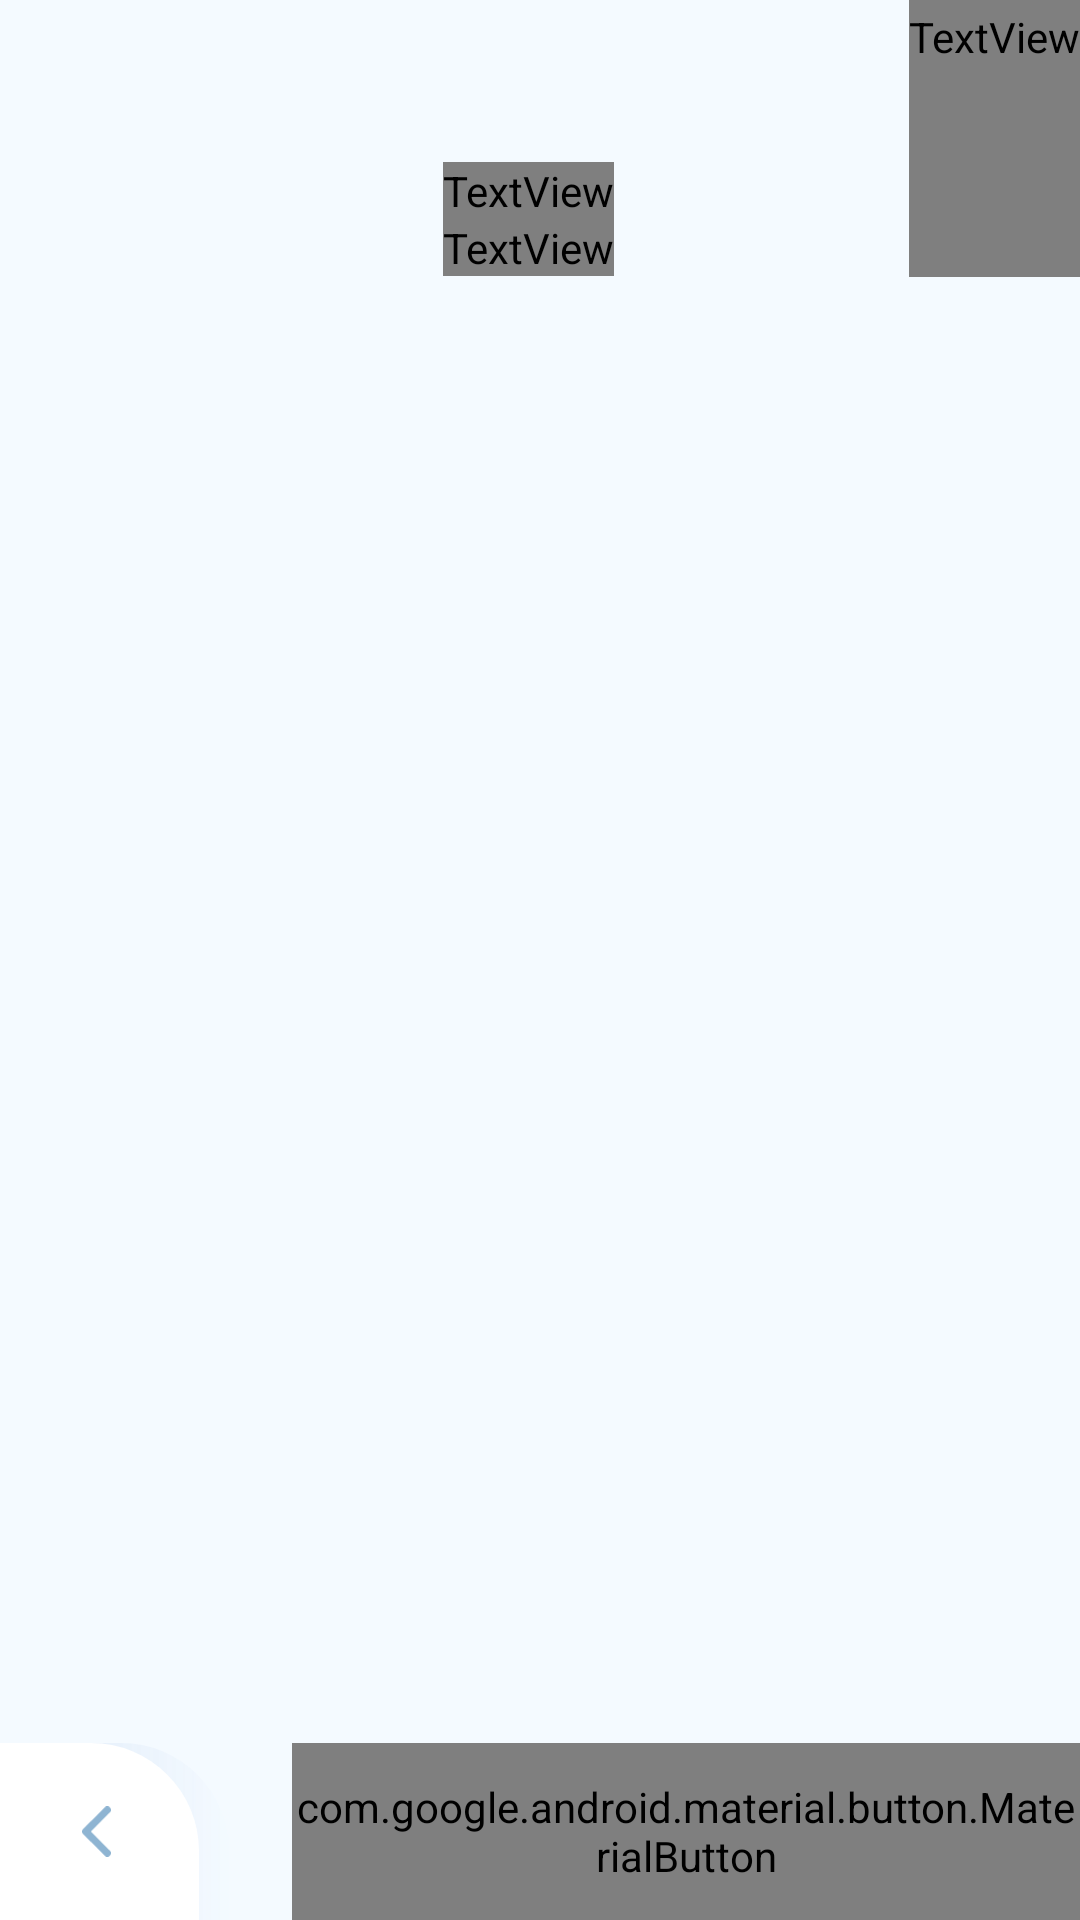

Produce the Android XML layout that renders to this screen, including the resource entries it uses.
<!-- AndroidManifest.xml: application theme Theme.SpellRight -->
<!-- res/layout/fragment_choose_goal.xml -->
<?xml version="1.0" encoding="utf-8"?>
<androidx.constraintlayout.widget.ConstraintLayout xmlns:android="http://schemas.android.com/apk/res/android"
    xmlns:tools="http://schemas.android.com/tools"
    android:layout_width="match_parent"
    android:layout_height="match_parent"
    xmlns:app="http://schemas.android.com/apk/res-auto"
    android:background="#f4faff"
    tools:context=".onboarding.ChooseGoal">


    <TextView
        android:id="@+id/chooseTextView_slideFour"
        android:layout_width="wrap_content"
        android:layout_height="wrap_content"
        android:layout_marginTop="54dp"
        android:layout_marginEnd="8dp"
        android:fontFamily="@font/quicksand_bold"
        android:includeFontPadding="false"
        android:text="Choose"
        android:textColor="#b4b4aa"
        android:textSize="16sp"
        app:layout_constraintEnd_toEndOf="parent"
        app:layout_constraintStart_toStartOf="parent"
        app:layout_constraintTop_toTopOf="parent" />

    <TextView
        android:id="@+id/yourGoal_slideFour"
        android:layout_width="wrap_content"
        android:layout_height="wrap_content"
        android:layout_marginEnd="8dp"
        android:fontFamily="@font/quicksand_bold"
        android:includeFontPadding="false"
        android:text="YOUR GOAL"
        android:textColor="#2490ff"
        android:textSize="28sp"
        app:layout_constraintEnd_toEndOf="parent"
        app:layout_constraintStart_toStartOf="parent"
        app:layout_constraintTop_toBottomOf="@+id/chooseTextView_slideFour" />

    <TextView
        android:id="@+id/slideFourTextView"
        android:layout_width="wrap_content"
        android:layout_height="160dp"
        android:fontFamily="@font/quicksand_bold"
        android:includeFontPadding="false"
        android:text="4"
        android:textColor="#e2f0ff"
        android:textSize="160sp"
        app:layout_constraintBottom_toBottomOf="@+id/yourGoal_slideFour"
        app:layout_constraintEnd_toEndOf="parent" />


        <com.google.android.material.button.MaterialButton
            android:id="@+id/completeButton_slideFour"
            android:layout_width="0dp"
            android:layout_height="0dp"
            android:background="@drawable/right_cornered_button_green"
            android:fontFamily="@font/quicksand_bold"
            android:insetTop="0dp"
            android:insetBottom="0dp"
            android:text="COMPLETE"
            android:textSize="24sp"
            app:backgroundTint="@null"
            app:layout_constraintBottom_toBottomOf="parent"
            app:layout_constraintEnd_toEndOf="parent"
            app:layout_constraintHeight_percent="0.092"
            app:layout_constraintWidth_percent="0.73" />

        <ImageView
            android:id="@+id/chevron_left_slide4"
            android:layout_width="wrap_content"
            android:layout_height="0dp"
            android:layout_marginStart="36dp"
            android:layout_marginEnd="48dp"
            android:adjustViewBounds="true"
            android:elevation="16dp"
            app:layout_constraintHeight_percent="0.0266"
            android:src="@drawable/ic_chevron_left"
            app:layout_constraintBottom_toBottomOf="parent"
            app:layout_constraintEnd_toEndOf="@+id/backButton_slideFour"
            app:layout_constraintStart_toStartOf="@+id/backButton_slideFour"
            app:layout_constraintTop_toTopOf="@+id/backButton_slideFour" />


        <com.google.android.material.button.MaterialButton
            android:id="@+id/backButton_slideFour"
            android:layout_width="0dp"
            android:layout_height="0dp"
            android:background="@drawable/shadow_file"
            android:insetTop="0dp"
            android:insetBottom="0dp"
            android:shadowColor="#000"
            android:shadowDx="5"
            android:shadowDy="-5"
            android:shadowRadius="2"
            app:backgroundTint="@null"
            app:elevation="16dp"
            app:layout_constraintBottom_toBottomOf="parent"
            app:layout_constraintHeight_percent="0.092"
            app:layout_constraintStart_toStartOf="parent"
            app:layout_constraintWidth_percent="0.212" />

        <ImageView
            android:id="@+id/imageView3"
            android:layout_width="0dp"
            android:layout_height="wrap_content"
            android:layout_marginBottom="16dp"
            android:adjustViewBounds="true"
            android:alpha="0"
            android:scaleType="fitStart"
            android:src="@drawable/goal_help_decider"
            app:layout_constraintBottom_toTopOf="@+id/completeButton_slideFour"
            app:layout_constraintStart_toStartOf="parent"
            app:layout_constraintWidth_percent="0.98" />

    <androidx.fragment.app.FragmentContainerView
        android:id="@+id/goal_fragment"
        android:layout_width="0dp"
        android:layout_height="0dp"
        android:layout_marginStart="8dp"
        android:layout_marginEnd="8dp"
        app:layout_constraintBottom_toTopOf="@+id/imageView3"
        app:layout_constraintEnd_toEndOf="parent"
        app:layout_constraintStart_toStartOf="parent"
        app:layout_constraintTop_toBottomOf="@+id/yourGoal_slideFour" />

</androidx.constraintlayout.widget.ConstraintLayout>
<!-- resources referenced by this layout -->
<resources>
  <!-- drawable goal_help_decider: png bitmap (drawable, 16342 bytes) -->
  <!-- drawable ic_chevron_left (drawable) -->
  <vector xmlns:android="http://schemas.android.com/apk/res/android"
      android:width="86dp"
      android:height="150dp"
      android:viewportWidth="86"
      android:viewportHeight="150">
    <path
        android:pathData="M75,139L11,75L75,11"
        android:strokeLineJoin="round"
        android:strokeWidth="21.3"
        android:fillColor="#00000000"
        android:strokeColor="#8eb4d2"
        android:strokeLineCap="round"/>
  </vector>
  <!-- drawable right_cornered_button_green (drawable-v24) -->
  <?xml version="1.0" encoding="utf-8"?>
  <shape xmlns:android="http://schemas.android.com/apk/res/android">
      <gradient
          android:type="linear"
          android:angle="0"
          android:startColor="#8ee048"
          android:endColor="#69cf5b" />
      <corners android:bottomRightRadius="0dp"
          android:bottomLeftRadius="0dp"
          android:topRightRadius="0dp"
          android:topLeftRadius="36dp"/>
  </shape>
  <!-- drawable shadow_file (drawable) -->
  <?xml version="1.0" encoding="utf-8"?>
  <layer-list xmlns:android="http://schemas.android.com/apk/res/android">
  
      
      <item>
          <shape  android:shape="rectangle">
  
              <gradient android:startColor="#deeaf9"
                  android:endColor="@android:color/transparent"
                  android:angle="0"
                  android:type="linear"/>
              <corners android:bottomRightRadius="0dp"
                  android:bottomLeftRadius="0dp"
                  android:topRightRadius="36dp"
                  android:topLeftRadius="0dp" />
  
          </shape>
      </item>
  
      
      <item android:bottom="0px" android:right="10dp">
  
          <shape  android:shape="rectangle">
  
              <solid android:color="#FFFFFF" />
              <corners android:bottomRightRadius="0dp"
                  android:bottomLeftRadius="0dp"
                  android:topRightRadius="36dp"
                  android:topLeftRadius="0dp" />
  
  
          </shape>
  
      </item>
  
  
  </layer-list>
  <style name="Theme.SpellRight" parent="Theme.MaterialComponents.DayNight.NoActionBar">
          
          <item name="colorPrimary">@color/purple_500</item>
          <item name="colorPrimaryVariant">@color/purple_700</item>
          <item name="colorOnPrimary">@color/white</item>
          
          <item name="colorSecondary">@color/teal_200</item>
          <item name="colorSecondaryVariant">@color/teal_700</item>
          <item name="colorOnSecondary">@color/black</item>
          
          <item name="android:windowTranslucentStatus">true</item>
          <item name="android:statusBarColor">@android:color/transparent</item>
          <item name="android:windowLayoutInDisplayCutoutMode">shortEdges</item>
          <item name="android:windowActivityTransitions">true</item>
          
      </style>
  <color name="purple_500">#FF6200EE</color>
  <color name="purple_700">#FF3700B3</color>
  <color name="white">#FFFFFFFF</color>
  <color name="teal_200">#FF03DAC5</color>
  <color name="teal_700">#FF018786</color>
  <color name="black">#FF000000</color>
</resources>
